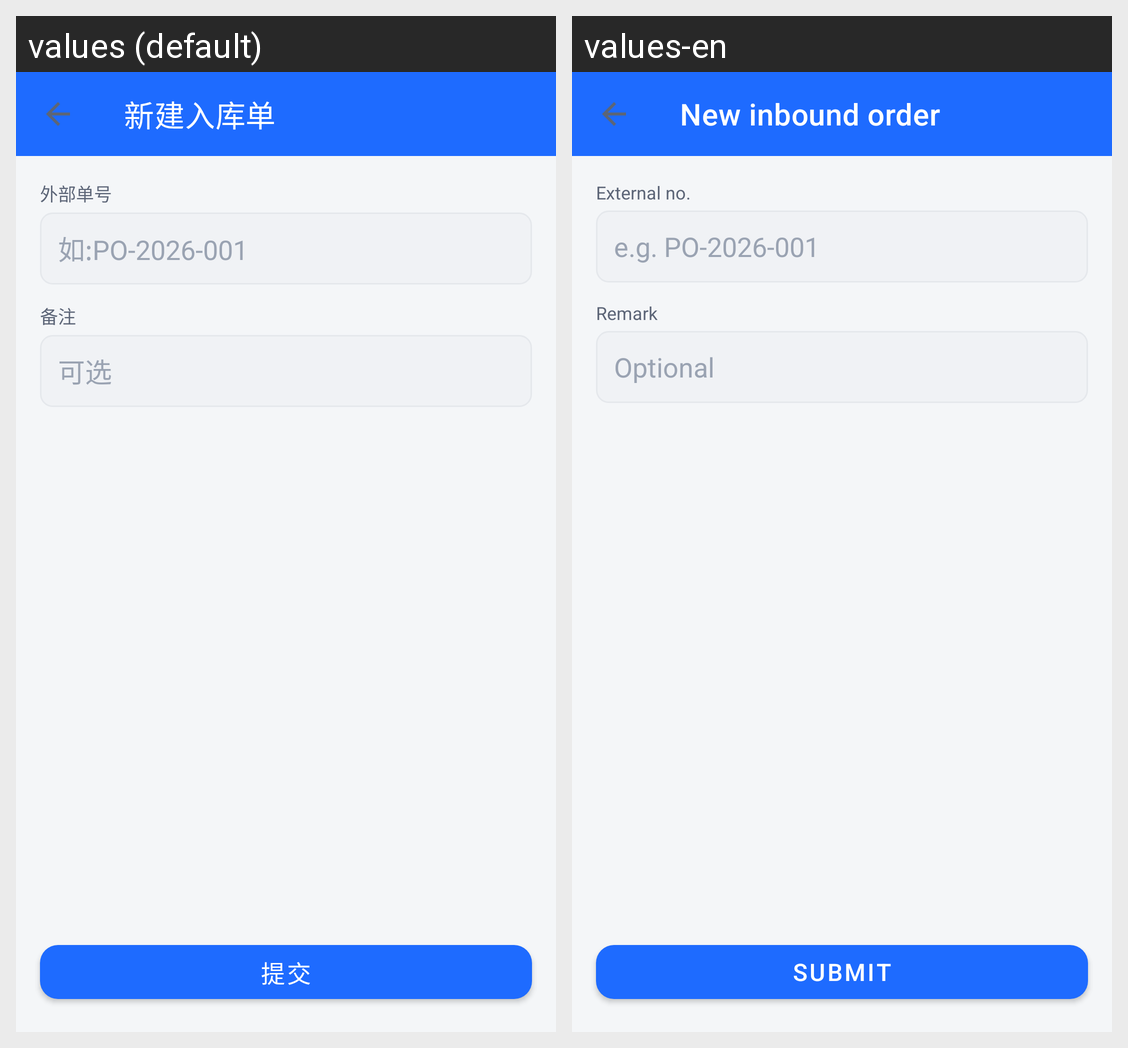

Strings drawn on this Android screen and how each of the app's shown locales translates them:
Android screen res/layout/activity_inbound_new.xml rendered under 2 locales, left to right: values (default), values-en. Device: Nexus 5 (rendered at 1080×1920; each locale shown at half size, 540×960, under a caption strip naming it); theme Theme.SimpleWmsPda.
Strings drawn on this screen, with the default value and each locale's value (text and hints the layout hard-codes, and strings that could not be matched under every locale, appear in the picture but are not listed):

inbound_new_title
  values: 新建入库单
  values-en: New inbound order

inbound_external_no
  values: 外部单号
  values-en: External no.

ph_external_no_in
  values: 如:PO-2026-001
  values-en: e.g. PO-2026-001

inbound_remark
  values: 备注
  values-en: Remark

ph_optional
  values: 可选
  values-en: Optional

action_submit
  values: 提交
  values-en: Submit
